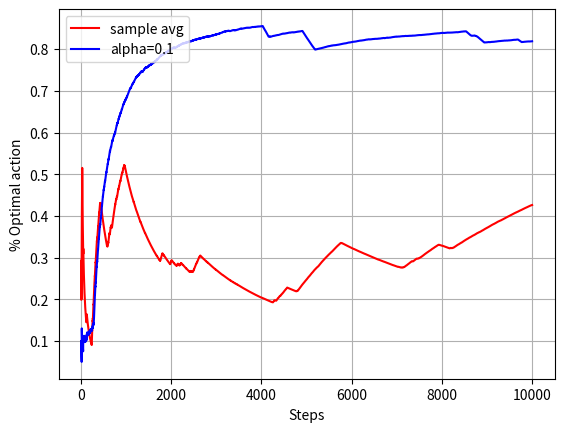
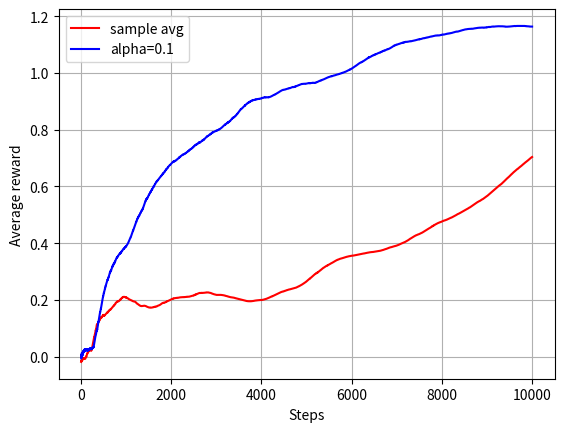

The script that saved these images, in order:
#!/usr/bin/python

import matplotlib.pyplot as plt
import numpy as np
import sys

def run(nruns=1, eps=0.1, nq=10, nsteps=10000, qstdinc=0.01, rstd=0.01):
    optPctAvgAlp = []
    RavgAvgAlp = []
    for alp in [None, 0.1]:
        optPctAvg = np.zeros(nsteps+1)
        RavgAvg = np.zeros(nsteps+1)
        for r in range(nruns):
            print('Run {}/{}'.format(r+1,nruns))
            q = [np.zeros(nq)]
            Q = [np.zeros(nq)+5]
            R = [0.0]
            Ravg = [0.0]
            optCnt = 0
            optPct = [0.0]
            if alp is None:
                Qn = np.zeros(nq)
        
            def chooseA(Qt):
                if np.random.random() < eps:
                    return np.random.randint(0, nq)
                return np.argmax(Qt)
        
            def updateQ(At, Rt):
                nonlocal Q
                Qt = Q[-1]
                Qnew = list(Qt)
                alpt = alp
                if alp is None:
                    Qn[At] = Qn[At] + 1
                    alpt = 1.0/Qn[At]
                Qnew[At] = Qt[At] + alpt*(Rt-Qt[At])
                Q.append(Qnew)
        
            def updateq():
                nonlocal q
                q.append(q[-1] + np.random.normal(scale=qstdinc, size=nq))
        
            for step in range(nsteps):
                qt = q[-1]
                Qt = Q[-1]
                At = chooseA(Qt)
                if At == np.argmax(qt):
                    optCnt = optCnt + 1
                Rt = np.random.normal(loc=qt[At], scale=rstd)
                updateQ(At, Rt)
                updateq()
                R += [Rt]
                Ravg += [Ravg[-1] + (1/(step+1))*(Rt-Ravg[-1])]
                optPct += [optCnt/(step+1)]
    
            RavgAvg = RavgAvg + (1/(r+1))*(np.array(Ravg)-RavgAvg)
            optPctAvg = optPctAvg + (1/(r+1))*(np.array(optPct)-optPctAvg)
        RavgAvgAlp += [RavgAvg]
        optPctAvgAlp += [optPctAvg]
    
    xsteps = list(range(nsteps+1))
    skip = 10
    plt.plot(xsteps[skip:], optPctAvgAlp[0][skip:], 'r-', label='sample avg')
    plt.plot(xsteps[skip:], optPctAvgAlp[1][skip:], 'b-', label='alpha=0.1')
    plt.xlabel('Steps')
    plt.ylabel('% Optimal action')
    plt.legend(loc='upper left')
    plt.grid()
    plt.savefig('optPct.png')
    plt.clf()
    plt.plot(xsteps[skip:],RavgAvgAlp[0][skip:], 'r-', label='sample avg')
    plt.plot(xsteps[skip:],RavgAvgAlp[1][skip:], 'b-', label='alpha=0.1')
    plt.xlabel('Steps')
    plt.ylabel('Average reward')
    plt.legend(loc='upper left')
    plt.grid()
    plt.savefig('R.png')

if __name__ == "__main__":
    if len(sys.argv) == 1:
        run()
    elif len(sys.argv) == 2:
        run(int(sys.argv[1]))
    elif len(sys.argv) == 3:
        run(int(sys.argv[1]), float(sys.argv[2]))
    elif len(sys.argv) == 4:
        run(int(sys.argv[1]), float(sys.argv[2]), int(sys.argv[3]))
    elif len(sys.argv) == 5:
        run(int(sys.argv[1]), float(sys.argv[2]), int(sys.argv[3]),
                float(sys.argv[4]))
    elif len(sys.argv) == 6:
        run(int(sys.argv[1]), float(sys.argv[2]), int(sys.argv[3]),
                float(sys.argv[4]), float(sys.argv[5]))
    else:
        sys.exit(1)
